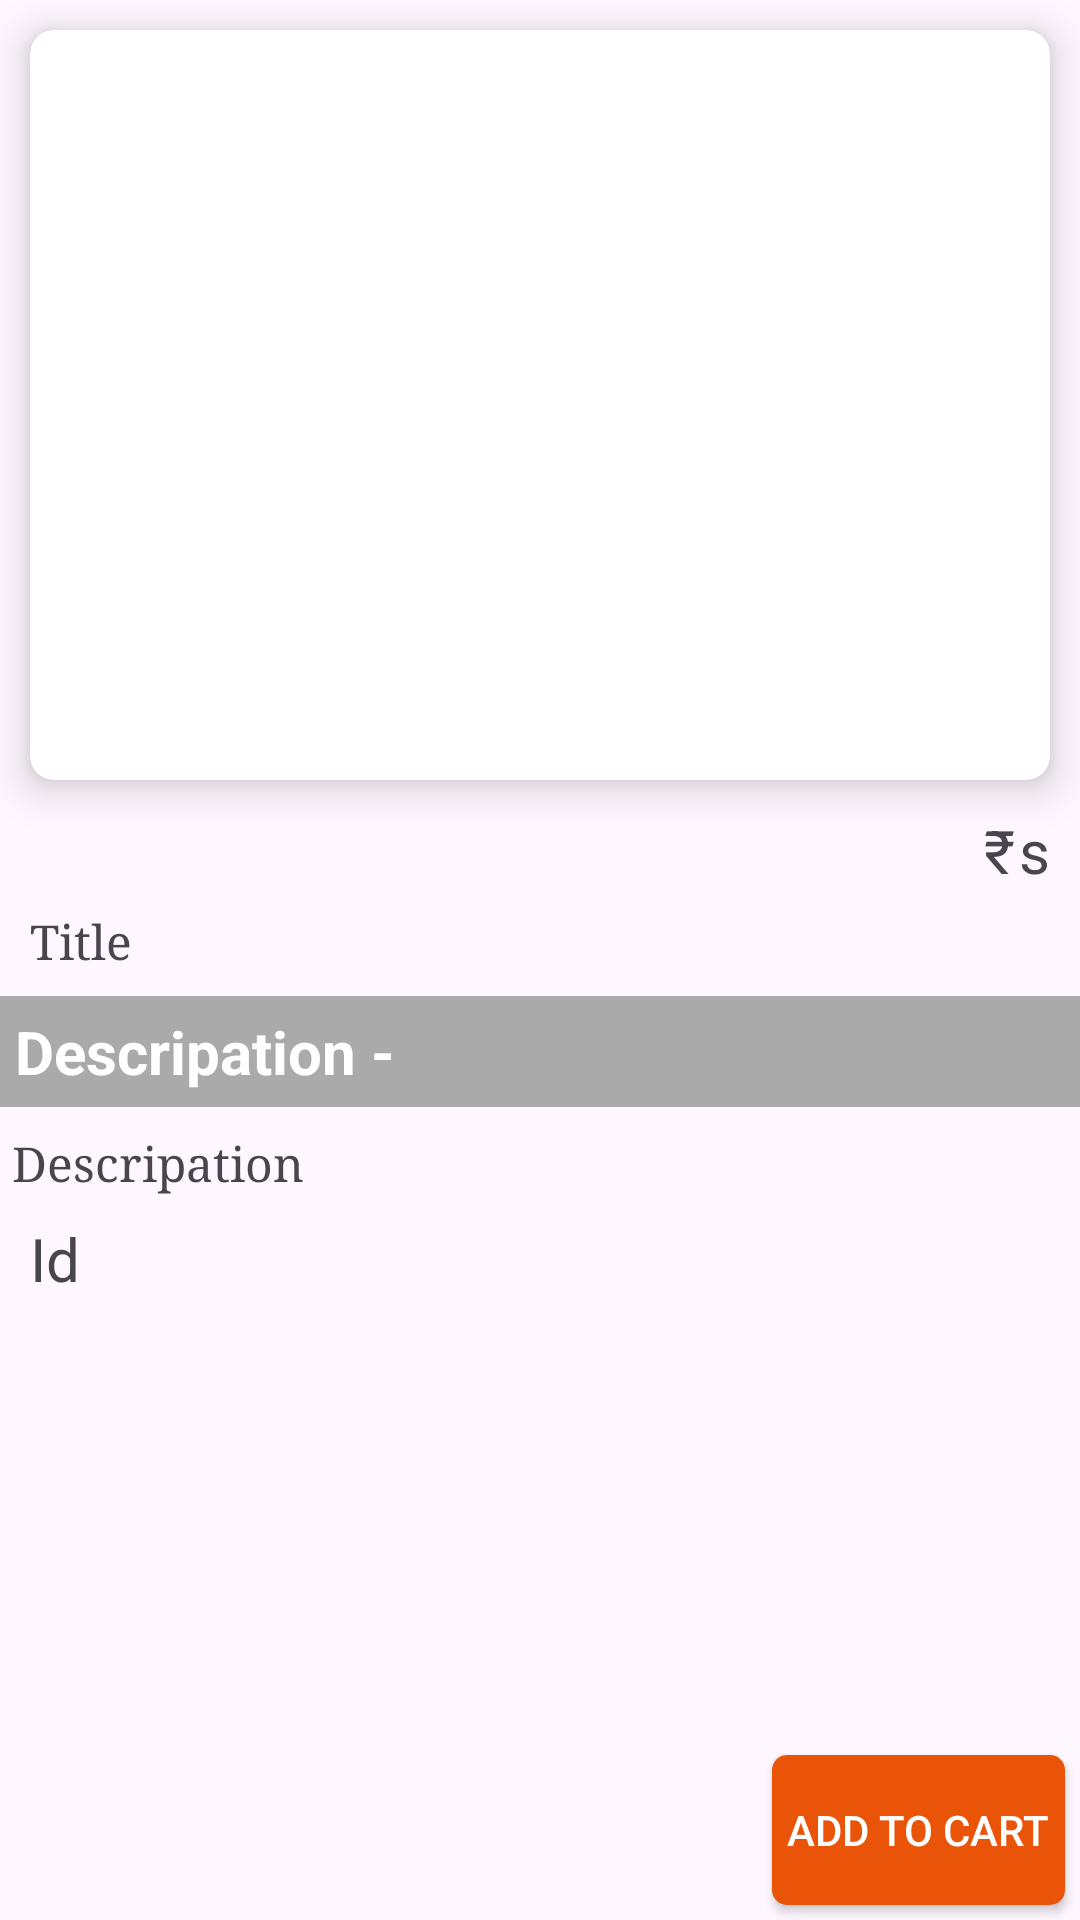

Android layout source for this screen:
<!-- AndroidManifest.xml: application theme Theme.E_AndShopping -->
<!-- res/layout/activity_details.xml -->
<?xml version="1.0" encoding="utf-8"?>
<RelativeLayout xmlns:android="http://schemas.android.com/apk/res/android"
    xmlns:app="http://schemas.android.com/apk/res-auto"
    xmlns:tools="http://schemas.android.com/tools"
    android:layout_width="match_parent"
    android:orientation="vertical"
    android:layout_height="match_parent"
    tools:context=".DetailsActivity">

    <RelativeLayout
        android:layout_width="match_parent"
        android:layout_height="match_parent">

    <androidx.cardview.widget.CardView
        android:layout_width="match_parent"
        android:layout_centerHorizontal="true"
        android:layout_height="250dp"
        android:layout_gravity="center"
        android:paddingRight="5dp"
        app:cardCornerRadius="8dp"
        android:layout_marginTop="10dp"
        android:layout_marginBottom="10dp"
        android:layout_marginRight="10dp"
        android:layout_marginLeft="10dp"
        android:id="@+id/card_recyclebest"
        app:cardElevation="8dp">


        <LinearLayout
            android:id="@+id/lk"
            android:layout_width="match_parent"
            android:layout_height="match_parent">

            <ImageView
                android:layout_width="match_parent"
                android:id="@+id/category_image"
                android:scaleType="fitXY"
                android:layout_height="match_parent"
                android:src="@mipmap/ic_launcher" />
        </LinearLayout>


    </androidx.cardview.widget.CardView>

<TextView
    android:fontFamily="serif"
    android:layout_below="@+id/rupee"
    android:id="@+id/detail_title"
    android:layout_marginTop="6dp"
    android:layout_marginLeft="10dp"
    android:textSize="16sp"
    android:text="Title"
    android:layout_width="wrap_content"
    android:layout_height="wrap_content"/>


    <TextView
        android:padding="5dp"
        android:textColor="@android:color/white"
        android:background="@android:color/darker_gray"
        android:textStyle="bold"
        android:layout_below="@+id/detail_title"
        android:id="@+id/descripation_static"
        android:layout_marginTop="8dp"
        android:textSize="20sp"
        android:text="Descripation - "
        android:layout_width="match_parent"
        android:layout_height="wrap_content"/>






    <TextView
        android:fontFamily="serif"
        android:layout_below="@+id/descripation_static"
        android:id="@+id/detail_descripation"
        android:layout_marginTop="8dp"
        android:layout_marginLeft="4dp"
        android:textSize="16sp"
        android:text="Descripation"
        android:layout_width="wrap_content"
        android:layout_height="wrap_content"/>




    <TextView
        android:layout_below="@+id/card_recyclebest"
        android:layout_marginRight="10dp"
        android:layout_alignParentRight="true"
        android:id="@+id/detail_price"
        android:textSize="20sp"
        android:text="s"
        android:layout_width="wrap_content"
        android:layout_height="wrap_content"/>


    <TextView
        android:id="@+id/rupee"
        android:layout_width="wrap_content"
        android:layout_height="wrap_content"
        android:layout_below="@+id/card_recyclebest"
        android:layout_alignLeft="@id/detail_price"
        android:layout_marginLeft="-12dp"
        android:text="₹"
        android:textSize="20sp" />

    <TextView
        android:layout_marginLeft="10dp"
        android:layout_below="@+id/detail_descripation"
        android:id="@+id/detail_category"
        android:layout_marginTop="8dp"
        android:textSize="20sp"
        android:text="Id"
        android:layout_width="wrap_content"
        android:layout_height="wrap_content"/>





<Button
    android:onClick="AddtoCart"
    android:textColor="@android:color/white"
    android:padding="5dp"
    android:background="@drawable/button_item"
    android:layout_marginRight="5dp"
    android:text="Add to Cart"
    android:layout_marginBottom="5dp"
    android:layout_alignParentRight="true"
    android:layout_alignParentBottom="true"
    android:layout_width="wrap_content"
    android:layout_height="50dp"/>


    </RelativeLayout>

</RelativeLayout>
<!-- resources referenced by this layout -->
<resources>
  <!-- drawable button_item (drawable) -->
  <?xml version="1.0" encoding="utf-8"?>
  <shape xmlns:android="http://schemas.android.com/apk/res/android" >
      <size android:width="2dp" android:height="3dp"/>
      <solid android:color="#EA5409" />
      <corners android:radius="5dp"/>
  </shape>
  <style name="Theme.E_AndShopping" parent="Base.Theme.E_AndShopping" />
  <style name="Base.Theme.E_AndShopping" parent="Theme.Material3.Light.NoActionBar">
          
          
      </style>
</resources>
